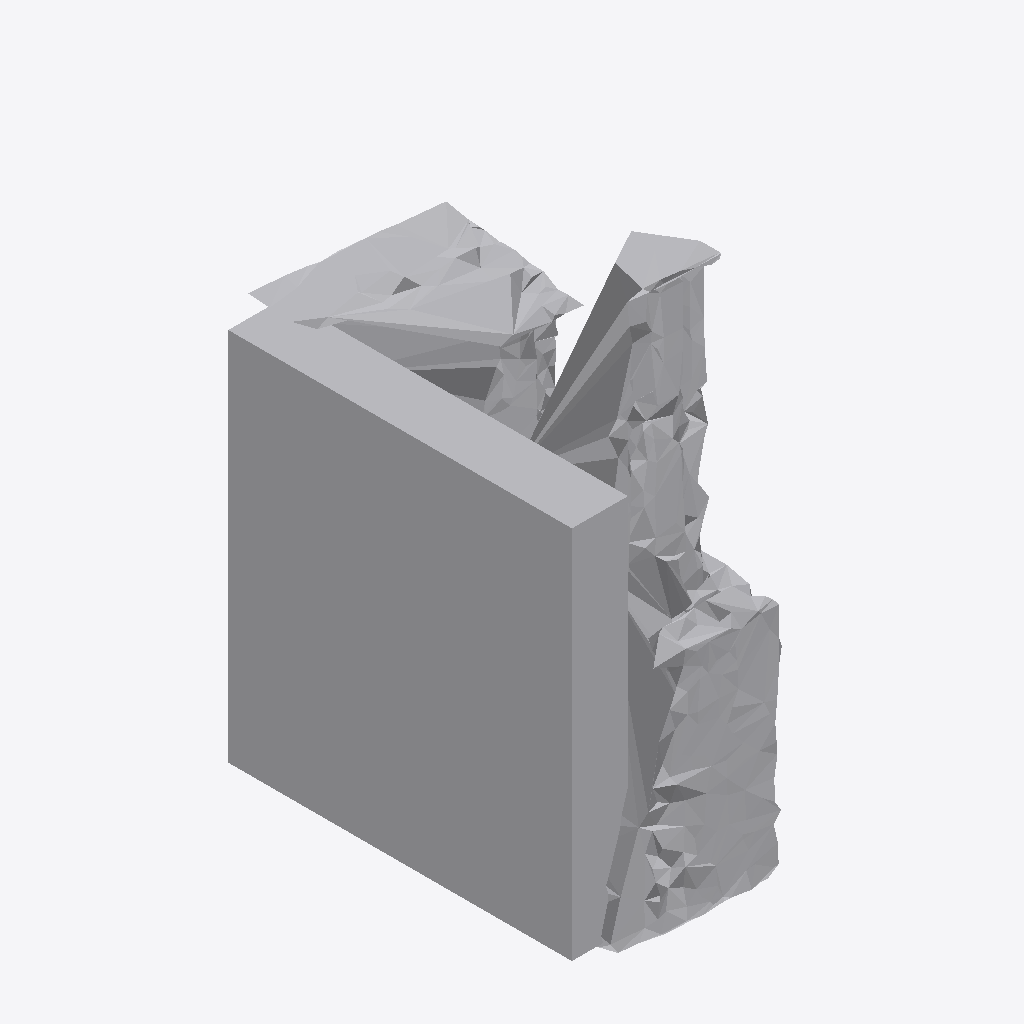
Isometric view of an IFC building model (IFC-SPF (STEP), schema IFC4, length unit metre), seen from the south-west, elements coloured by IFC class: 1 other element (light grey).
Extent 0.7 m × 1.2 m × 1.7 m (x, y, z). Storeys (1): Ground Floor at 0.00 m. Elements (1): 1 IfcFurniture.

HEADER;
FILE_DESCRIPTION(('ViewDefinition [CoordinationView]'),'2;1');
FILE_NAME('','2026-07-12T09:39:46',(''),(''),'IfcOpenShell 0.8.0','IfcOpenShell 0.8.0','');
FILE_SCHEMA(('IFC4'));
ENDSEC;
DATA;
#17=IFCPROJECT('0OoxQwkUH9wAADVkgZvCH8',#5,'Office Project',$,$,$,$,(#15),#10);
#20=IFCSITE('26gjqqzFPDu89eZRx99L_d',#5,'Site',$,$,#19,$,$,.ELEMENT.,$,$,$,$,$);
#22=IFCBUILDING('2kEsZdTDf1WvScUAsCNrwQ',#5,'Building',$,$,#21,$,$,.ELEMENT.,$,$,$);
#24=IFCBUILDINGSTOREY('0iQ7T9G_v9nvsjM$O4YAbb',#5,'Ground Floor',$,$,#23,$,$,.ELEMENT.,0.0);
#35=IFCFURNITURE('3PQWNdGxH8thxTFKj_5ysj',#5,'list04_filing_cabinet',$,$,#34,#31,$,$);
ENDSEC;
